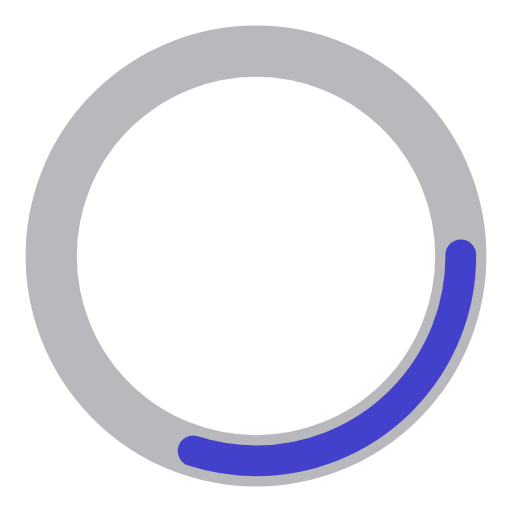
t = 0.00 s
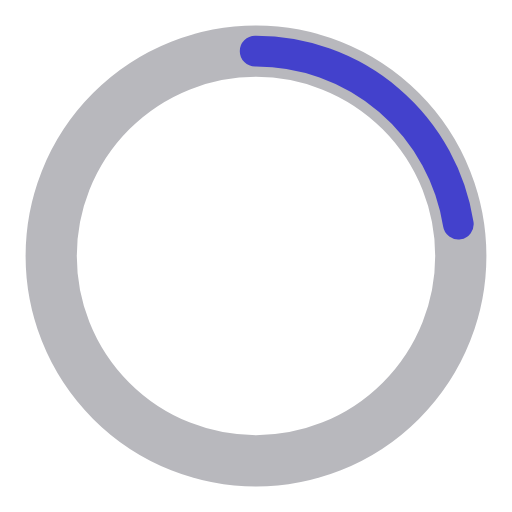
t = 0.25 s
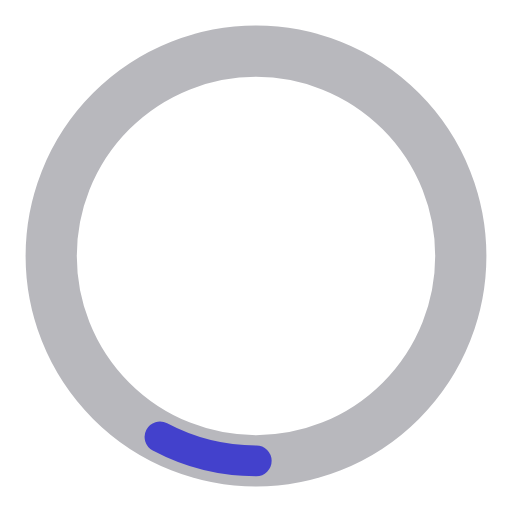
t = 0.75 s
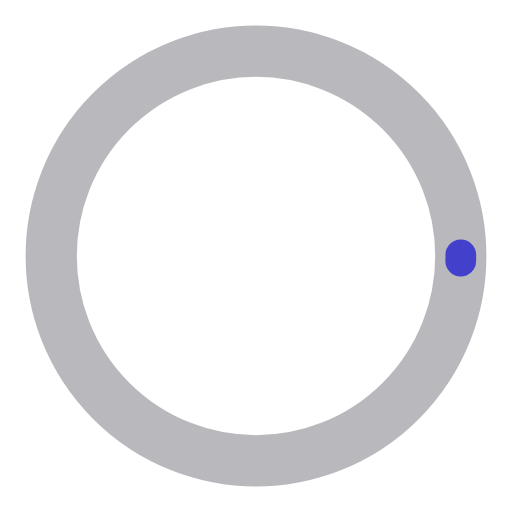
t = 1.00 s
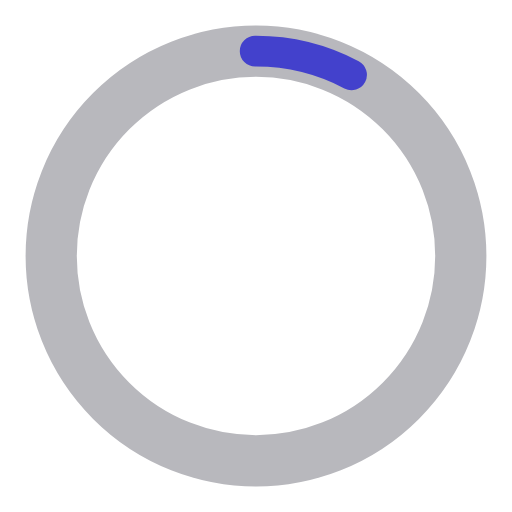
t = 1.25 s
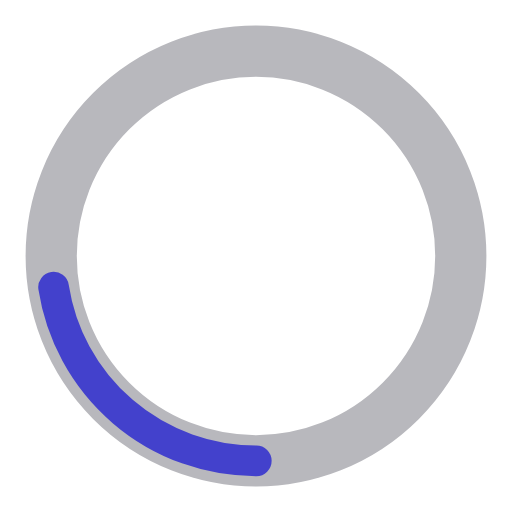
t = 1.75 s

The animated SVG that drew these frames (rendered in a browser with its animation timeline set to each time). Animation: 2 SMIL elements (animate=2); one cycle of 2.00 s, repeats indefinitely.

<?xml version="1.0" encoding="utf-8"?><svg width='80px' height='80px' xmlns="http://www.w3.org/2000/svg" viewBox="0 0 100 100" preserveAspectRatio="xMidYMid" class="uil-ring-alt"><rect x="0" y="0" width="100" height="100" fill="none" class="bk"></rect><circle cx="50" cy="50" r="40" stroke="#b8b8bd" fill="none" stroke-width="10" stroke-linecap="round"></circle><circle cx="50" cy="50" r="40" stroke="#4341cc" fill="none" stroke-width="6" stroke-linecap="round"><animate attributeName="stroke-dashoffset" dur="2s" repeatCount="indefinite" from="0" to="502"></animate><animate attributeName="stroke-dasharray" dur="2s" repeatCount="indefinite" values="75.3 175.7;1 250;75.3 175.7"></animate></circle></svg>